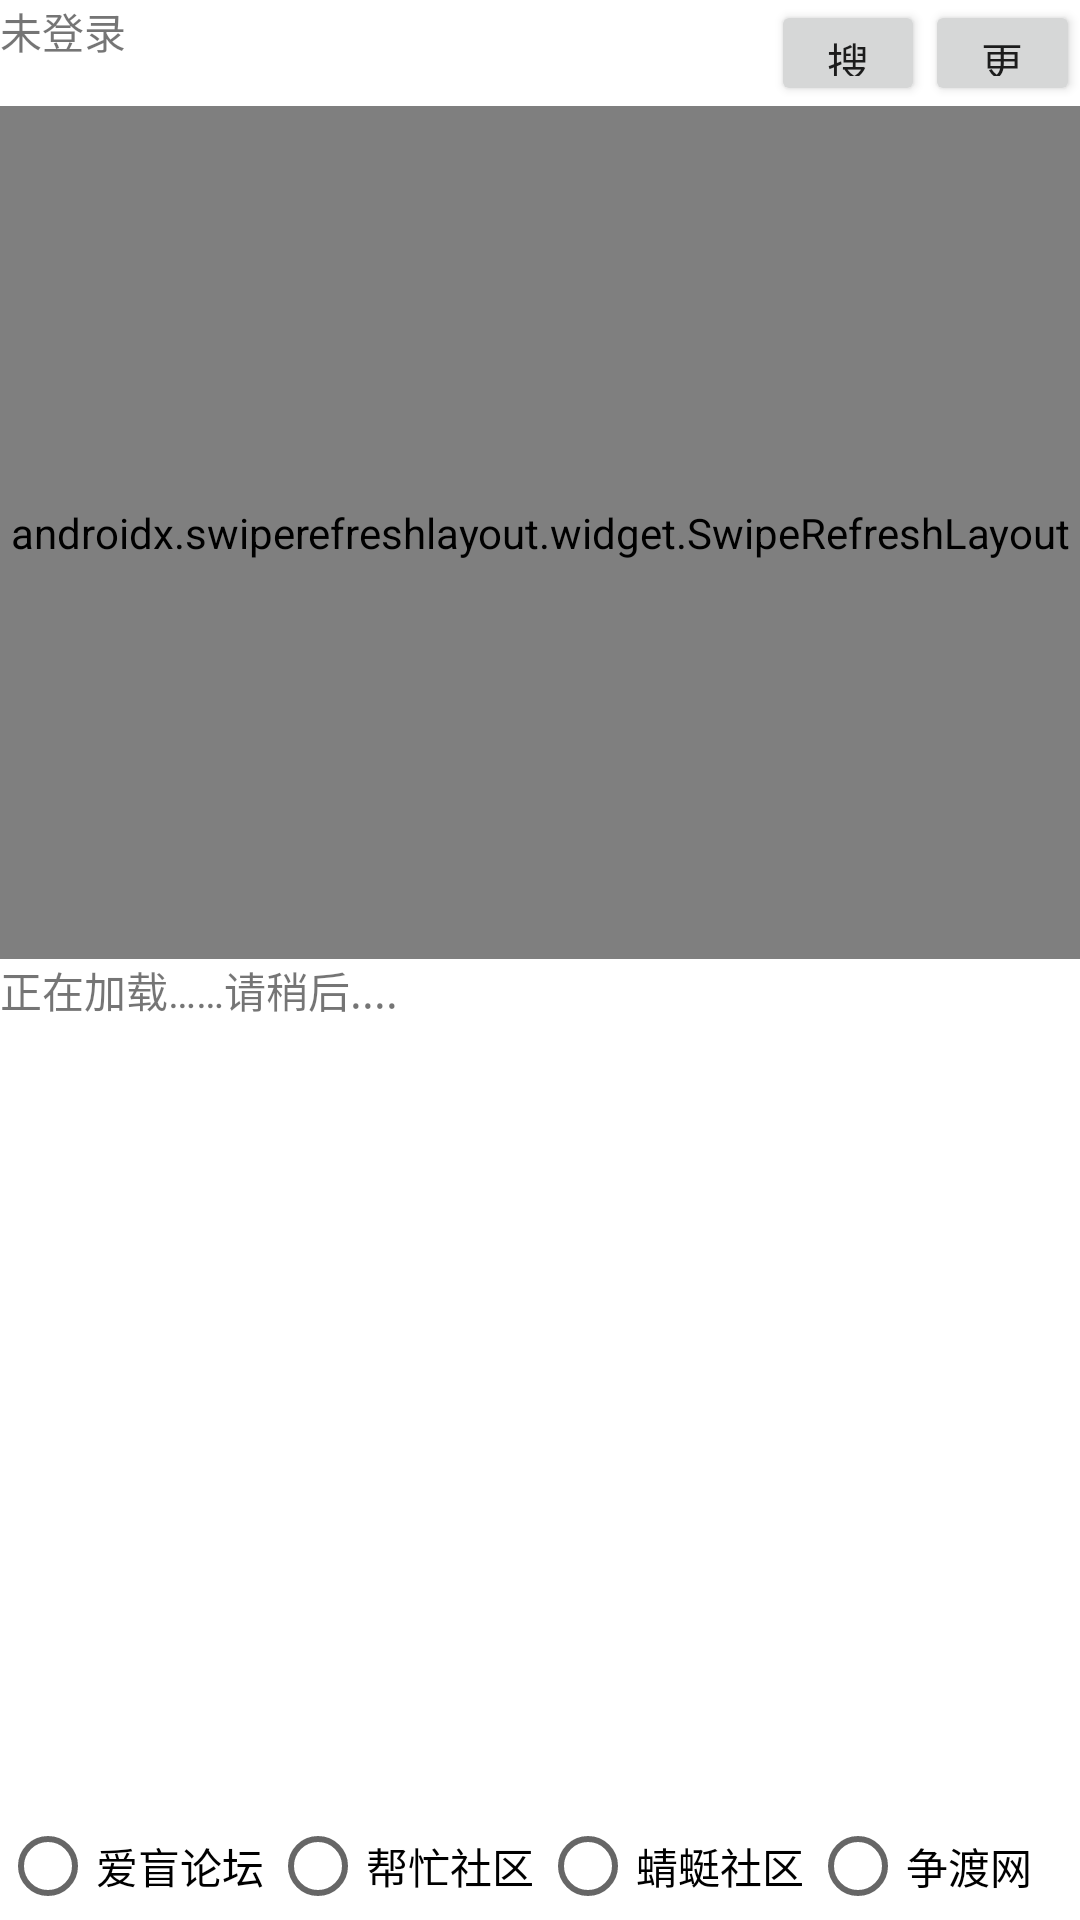

Reconstruct the res/layout file that produces this screen, plus the resources it refers to.
<!-- AndroidManifest.xml: application theme Theme.SimpleForums -->
<!-- res/layout/activity_main.xml -->
<?xml version="1.0" encoding="utf-8"?>
<LinearLayout xmlns:android="http://schemas.android.com/apk/res/android"
    xmlns:tools="http://schemas.android.com/tools"
    android:layout_width="match_parent"
    android:layout_height="match_parent"
    android:orientation="vertical"
    tools:context=".MainActivity">

    <include layout="@layout/title" />


    <androidx.swiperefreshlayout.widget.SwipeRefreshLayout
        android:id="@+id/swipe_refresh"
        android:layout_width="match_parent"
        android:layout_height="0dp"
        android:layout_weight="8">

        <ListView
            android:id="@+id/content_list"

            android:layout_width="match_parent"
            android:layout_height="match_parent" />
    </androidx.swiperefreshlayout.widget.SwipeRefreshLayout>

    <TextView

        android:id="@+id/content_list_text"
        android:layout_width="match_parent"
        android:layout_height="0dp"
        android:layout_weight="8"
        android:text="正在加载……请稍后...." />

    <RadioGroup
        android:id="@+id/forum_radio_group"
        android:layout_width="match_parent"
        android:layout_height="0dp"
        android:layout_weight="1"
        android:orientation="horizontal">

        <RadioButton
            android:id="@+id/aimang_radio"
            android:layout_width="0dp"
            android:layout_height="match_parent"
            android:layout_weight="1"
            android:text="爱盲论坛" />

        <RadioButton
            android:id="@+id/abm365_radio"
            android:layout_width="0dp"
            android:layout_height="match_parent"
            android:layout_weight="1"
            android:text="帮忙社区" />

        <RadioButton
            android:id="@+id/qt_radio"
            android:layout_width="0dp"
            android:layout_height="match_parent"
            android:layout_weight="1"
            android:text="蜻蜓社区" />

        <RadioButton
            android:id="@+id/zd_radio"
            android:layout_width="0dp"
            android:layout_height="match_parent"
            android:layout_weight="1"
            android:text="争渡网" />

    </RadioGroup>


</LinearLayout>
<!-- res/layout/title.xml (included above) -->
<?xml version="1.0" encoding="utf-8"?>
<LinearLayout xmlns:android="http://schemas.android.com/apk/res/android"
    android:layout_width="match_parent"
    android:layout_height="0dp"
    android:layout_weight="1"
    android:orientation="horizontal">

    <TextView
        android:id="@+id/title"
        android:layout_width="0dp"
        android:layout_height="match_parent"
        android:layout_weight="5"
        android:text="未登录" />

    <Button
        android:id="@+id/start_search_button"
        android:layout_width="0dp"
        android:layout_height="match_parent"
        android:layout_weight="1"
        android:text="搜索" />

    <Button
        android:id="@+id/more_button"
        android:layout_width="0dp"
        android:layout_height="match_parent"
        android:layout_weight="1"
        android:text="更多" />
</LinearLayout>
<!-- resources referenced by this layout -->
<resources>
  <style name="Theme.SimpleForums" parent="Theme.MaterialComponents.DayNight.DarkActionBar">
          
          <item name="colorPrimary">@color/purple_500</item>
          <item name="colorPrimaryVariant">@color/purple_700</item>
          <item name="colorOnPrimary">@color/white</item>
          
          <item name="colorSecondary">@color/teal_200</item>
          <item name="colorSecondaryVariant">@color/teal_700</item>
          <item name="colorOnSecondary">@color/black</item>
          
          <item name="android:statusBarColor">?attr/colorPrimaryVariant</item>
          
      </style>
  <!-- not gathered from this repository: default colours our renderer supplied (Android Studio template values) -->
  <color name="purple_500">#FF6200EE</color>
  <color name="purple_700">#FF3700B3</color>
  <color name="teal_200">#FF03DAC5</color>
  <color name="teal_700">#FF018786</color>
  <color name="black">#FF000000</color>
  <color name="white">#FFFFFFFF</color>
</resources>
